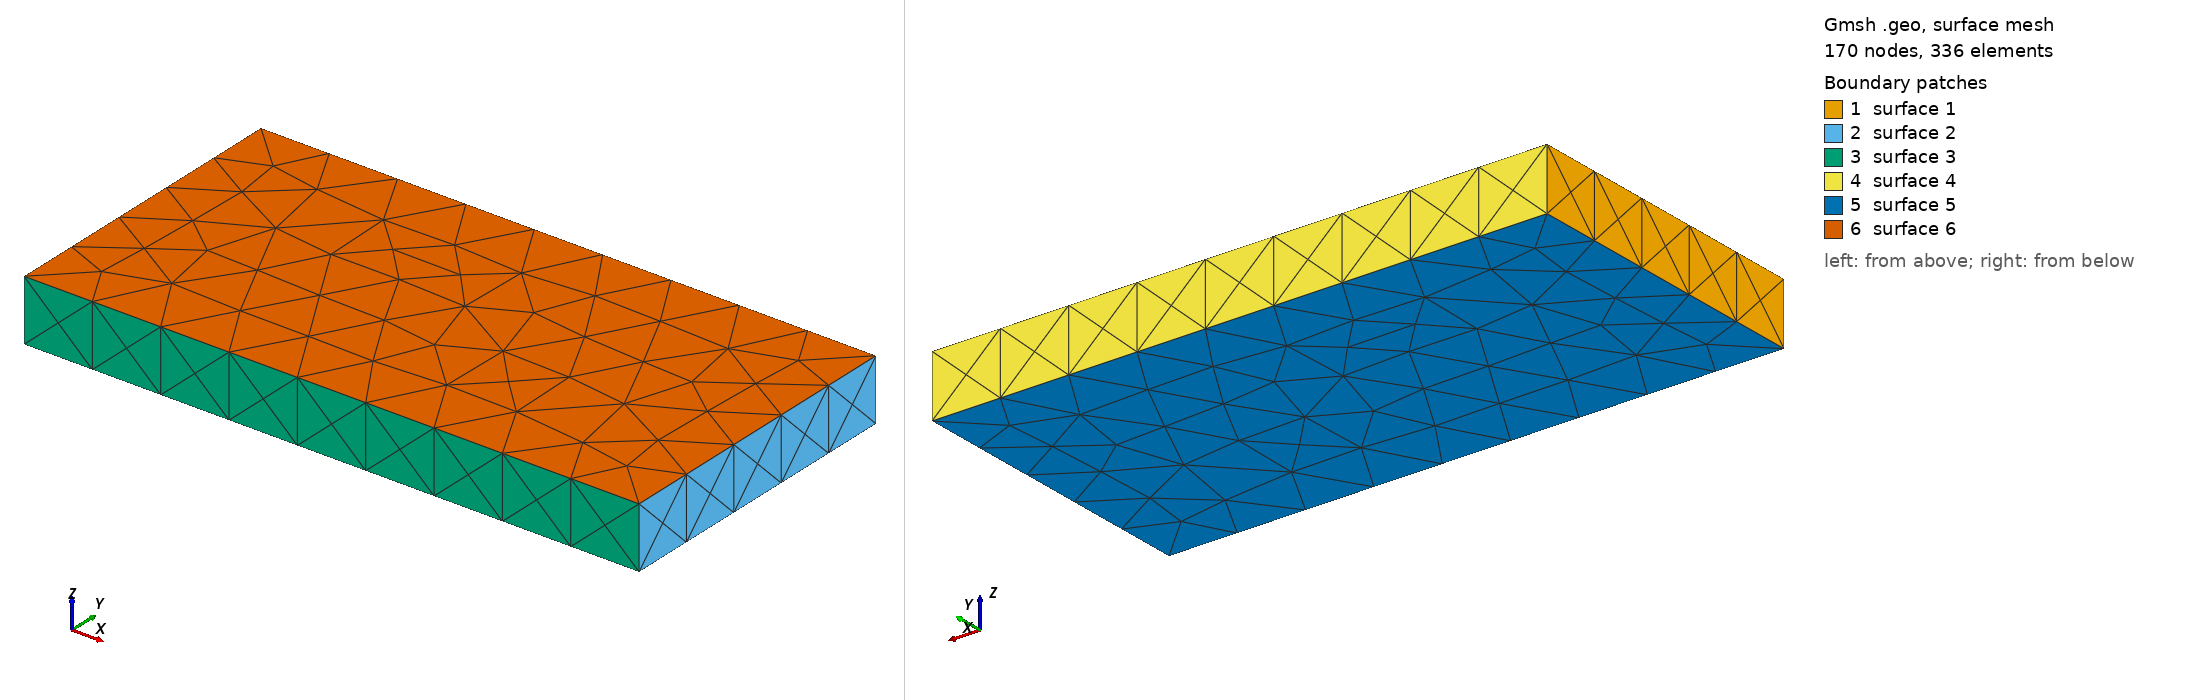

Gmsh geometry script, surface-meshed: 170 nodes, 336 surface elements. Boundary patches (legend numbers): 1 surface 1, 2 surface 2, 3 surface 3, 4 surface 4, 5 surface 5, 6 surface 6. Left view from above one corner, right view from below the opposite corner. The script declares no physical surfaces, so the legend lists its geometric surfaces. The drawing asked Gmsh for element sizes between 1% and 20% of the model's largest extent; the script's own settings can give other sizes.

=== WSK25121L000FEA-envelope.geo (drawn) ===
// Vishay WSK2512 nominal L/W/H, 1 mOhm variant. This is an authored
// dimensioned envelope, not the manufacturer's downloadable CAD model.
SetFactory("OpenCASCADE");
Box(1) = {-3.175, -1.59, 0, 6.35, 3.18, 0.635};
